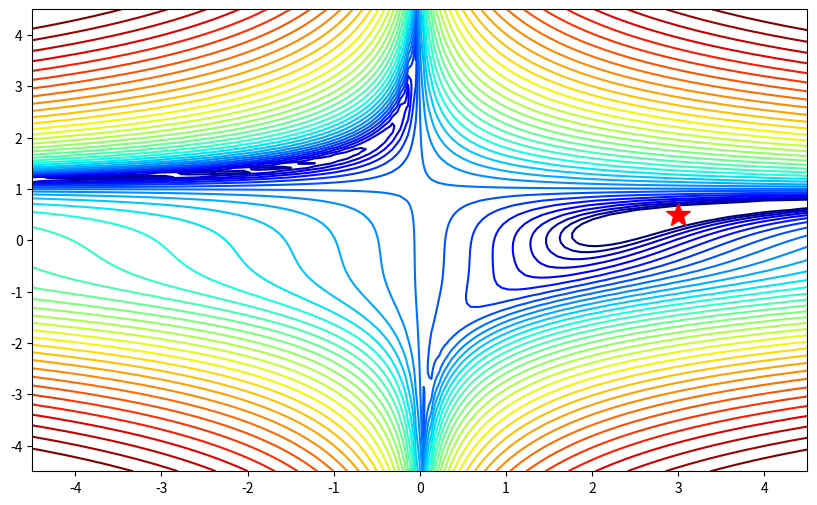

Reproduce this figure in Python.
import numpy as np
import matplotlib.pyplot as plt
from matplotlib.colors import LogNorm

def f(x,y):# Beal's function
    term_1 = np.square(1.5 - x + x * y)
    term_2 = np.square(2.25 - x + x * y ** 2)
    term_3 = np.square(2.625 - x + x * y ** 3)
    return term_1 + term_2 + term_3

xmin, xmax = -4.5, 4.5
ymin, ymax = -4.5, 4.5
X, Y = np.meshgrid(np.linspace(xmin, xmax, 100), np.linspace(ymin, ymax, 100))
Z = f(X,Y)
minimum = np.array([3.,0.5])

fig, ax = plt.subplots(figsize=(10, 6))
ax.contour(X,Y,Z, levels=np.logspace(0, 5, 35), norm=LogNorm(), cmap='jet')
ax.plot(*minimum, 'r*', markersize=18)
ax.set_xlim((xmin, xmax))
ax.set_ylim((ymin, ymax))
plt.show()
